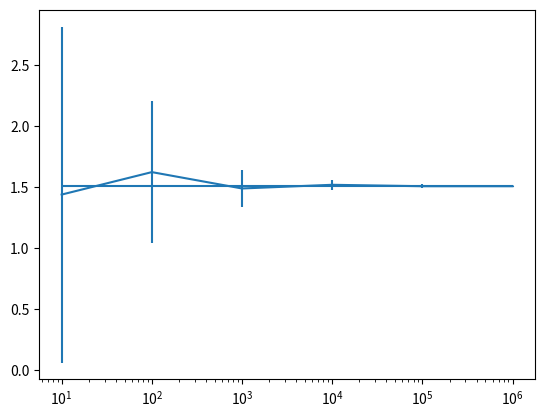

Write Python code to recreate this figure.
import matplotlib.pyplot as plt

y = [1.44, 1.624, 1.49, 1.52016, 1.508404, 1.508404]
x = [10, 100, 1000, 10000, 100000,1000000]
yerror = [1.376, 0.582, 0.155, 0.042, 0.018, 0.004]


plt.errorbar(x, y, yerr = yerror)
plt.hlines(1.50659177, 10, 1000000)
plt.xscale("log")
plt.show()